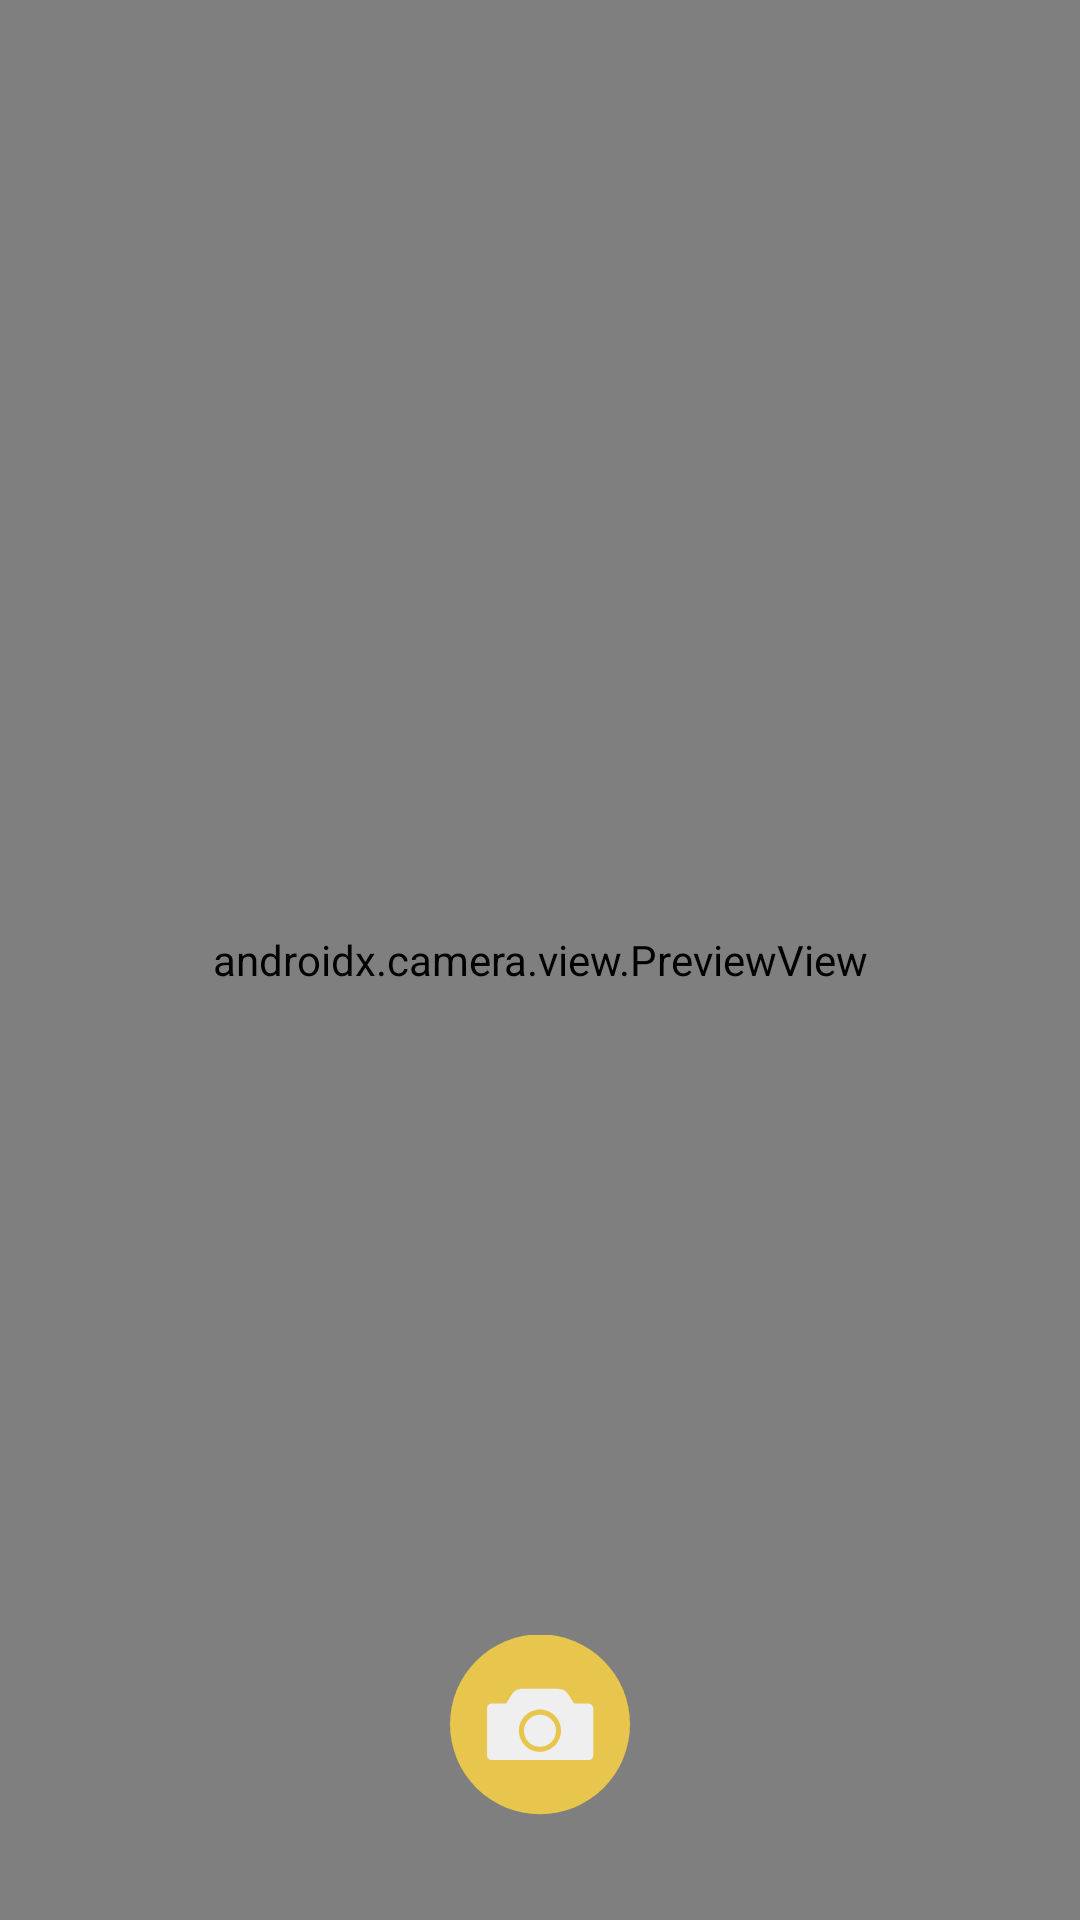

Produce the Android XML layout that renders to this screen, including the resource entries it uses.
<!-- AndroidManifest.xml: application theme Theme.PotaScan -->
<!-- res/layout/activity_camera.xml -->
<?xml version="1.0" encoding="utf-8"?>
<androidx.constraintlayout.widget.ConstraintLayout
    xmlns:android="http://schemas.android.com/apk/res/android"
    xmlns:tools="http://schemas.android.com/tools"
    xmlns:app="http://schemas.android.com/apk/res-auto"
    android:layout_width="match_parent"
    android:layout_height="match_parent"
    tools:context=".ui.CameraActivity">

    <androidx.camera.view.PreviewView
        android:id="@+id/viewFinder"
        android:layout_width="match_parent"
        android:layout_height="match_parent" />

    <ImageView
        android:id="@+id/captureImage"
        android:layout_width="60dp"
        android:layout_height="60dp"
        android:layout_marginBottom="35dp"
        app:layout_constraintBottom_toBottomOf="parent"
        app:layout_constraintEnd_toEndOf="parent"
        app:layout_constraintStart_toStartOf="parent"
        app:srcCompat="@drawable/ic_capture" />

    <ImageView
        android:id="@+id/switchCamera"
        android:layout_width="40dp"
        android:layout_height="40dp"
        android:layout_marginTop="16dp"
        android:layout_marginEnd="16dp"
        app:layout_constraintEnd_toEndOf="@+id/viewFinder"
        app:layout_constraintTop_toTopOf="parent"
        app:srcCompat="@drawable/baseline_cameraswitch_24" />

</androidx.constraintlayout.widget.ConstraintLayout>
<!-- resources referenced by this layout -->
<resources>
  <!-- drawable ic_capture (drawable) -->
  <vector android:height="200dp" android:viewportHeight="100"
      android:viewportWidth="100" android:width="200dp" xmlns:android="http://schemas.android.com/apk/res/android">
      <path android:fillColor="#E8C54C" android:pathData="M50,49.6m-50,0a50,50 0,1 1,100 0a50,50 0,1 1,-100 0"/>
      <path android:fillColor="#EFEFEF" android:pathData="M76.9,38h-8l-3.1,-5c-1.3,-2 -3.5,-3.2 -5.8,-3.2H40.1c-2.4,0 -4.6,1.2 -5.8,3.2l-3.1,5h-8c-1.4,0 -2.6,1.2 -2.6,2.6v26.3c0,1.4 1.2,2.6 2.6,2.6h53.8c1.4,0 2.6,-1.2 2.6,-2.6V40.6C79.5,39.2 78.3,38 76.9,38zM50,64.9c-6.5,0 -11.7,-5.3 -11.7,-11.7S43.5,41.4 50,41.4c6.5,0 11.7,5.3 11.7,11.7S56.5,64.9 50,64.9z"/>
      <path android:fillColor="#EFEFEF" android:pathData="M50,53.2m-8.9,0a8.9,8.9 0,1 1,17.8 0a8.9,8.9 0,1 1,-17.8 0"/>
  </vector>
  <style name="Theme.PotaScan" parent="Theme.MaterialComponents.DayNight.DarkActionBar">
          
          <item name="colorPrimary">@color/color_primary</item>
          <item name="colorPrimaryVariant">@color/color_secondary</item>
          <item name="colorOnPrimary">@color/white</item>
          
          <item name="colorSecondary">@color/teal_200</item>
          <item name="colorSecondaryVariant">@color/teal_700</item>
          <item name="colorOnSecondary">@color/black</item>
          
          <item name="android:statusBarColor">?attr/colorPrimaryVariant</item>
          
      </style>
  <color name="color_primary">#E8C54C</color>
  <color name="color_secondary">#AC7A30</color>
  <color name="white">#FFFFFFFF</color>
  <color name="teal_200">#FF03DAC5</color>
  <color name="teal_700">#FF018786</color>
  <color name="black">#FF000000</color>
</resources>
